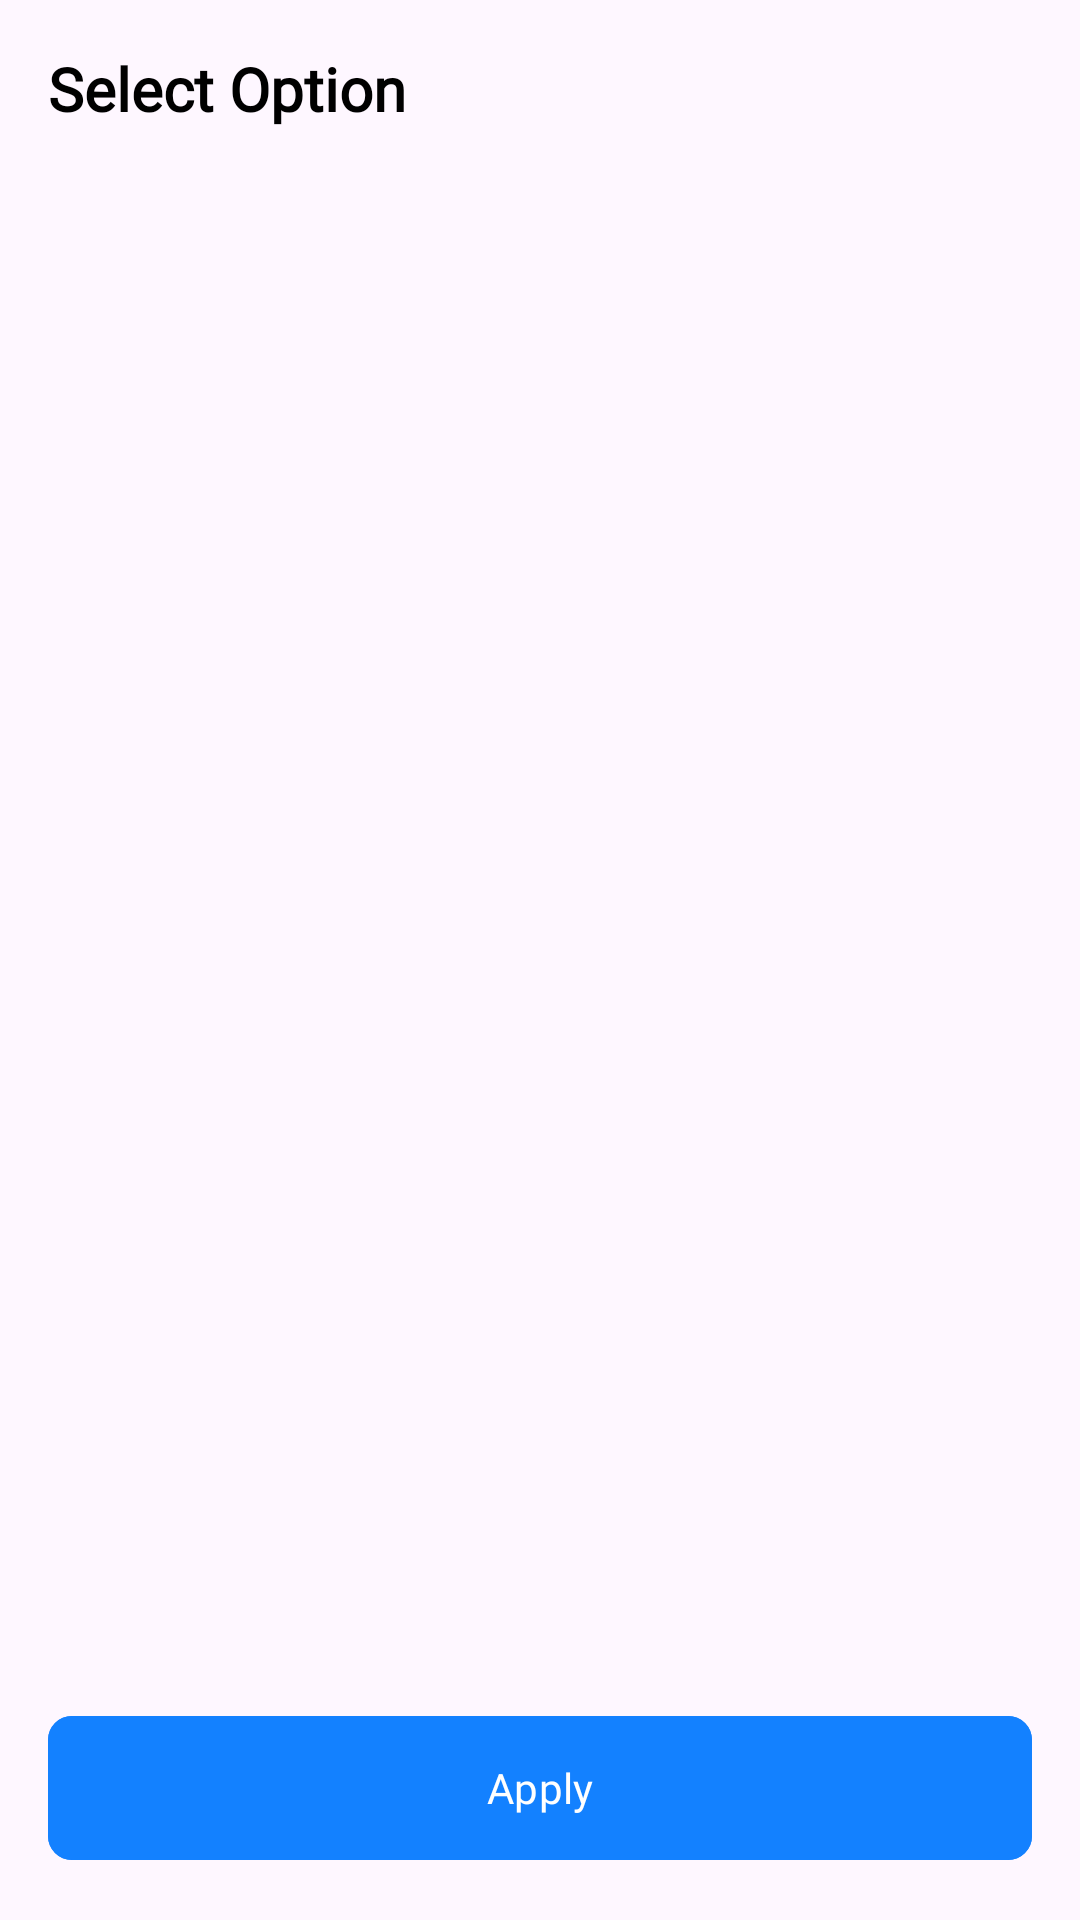

This screen was rendered from an Android layout file. Write that file and the resources it references.
<!-- AndroidManifest.xml: application theme Theme.TummocAssignment -->
<!-- res/layout/bottomsheet_select_option.xml -->
<?xml version="1.0" encoding="utf-8"?>
<LinearLayout xmlns:android="http://schemas.android.com/apk/res/android"
    xmlns:app="http://schemas.android.com/apk/res-auto"
    android:layout_width="match_parent"
    android:layout_height="match_parent"
    android:orientation="vertical"
    android:background="@drawable/bg_bottomsheet_rounded"
    android:padding="16dp">

    <LinearLayout
        android:id="@+id/headerLayout"
        android:layout_width="match_parent"
        android:layout_height="wrap_content"
        android:orientation="horizontal"
        app:layout_constraintTop_toTopOf="parent"
        app:layout_constraintStart_toStartOf="parent"
        app:layout_constraintEnd_toEndOf="parent">

        <TextView
            android:id="@+id/tvTitle"
            android:layout_width="0dp"
            android:layout_height="wrap_content"
            android:text="Select Option"
            android:textSize="20sp"
            android:textStyle="bold"
            android:textColor="@android:color/black"
            android:fontFamily="@font/satoshi_bold"
            android:layout_weight="1"/>

        <ImageView
            android:id="@+id/ivCloseFilter"
            android:layout_width="16dp"
            android:layout_height="16dp"
            android:src="@drawable/ic_close"
            android:contentDescription="Close"
            android:clickable="true"
            android:focusable="true"/>
    </LinearLayout>


    <androidx.recyclerview.widget.RecyclerView
        android:id="@+id/recyclerViewOptions"
        android:layout_width="match_parent"
        android:layout_height="0dp"
        android:layout_weight="1"
        android:overScrollMode="never" />

    <com.google.android.material.button.MaterialButton
        android:id="@+id/btnApply"
        android:layout_width="match_parent"
        android:layout_height="56dp"
        android:layout_marginTop="16dp"
        android:text="Apply"
        android:fontFamily="@font/satoshi_medium"
        android:backgroundTint="@color/fab_blue"
        android:textColor="@android:color/white"
        app:cornerRadius="8dp" />

</LinearLayout>
<!-- resources referenced by this layout -->
<resources>
  <color name="fab_blue">#1381FF</color>
  <style name="Theme.TummocAssignment" parent="Base.Theme.TummocAssignment" />
  <style name="Base.Theme.TummocAssignment" parent="Theme.Material3.DayNight.NoActionBar">
          
          
      </style>
</resources>
